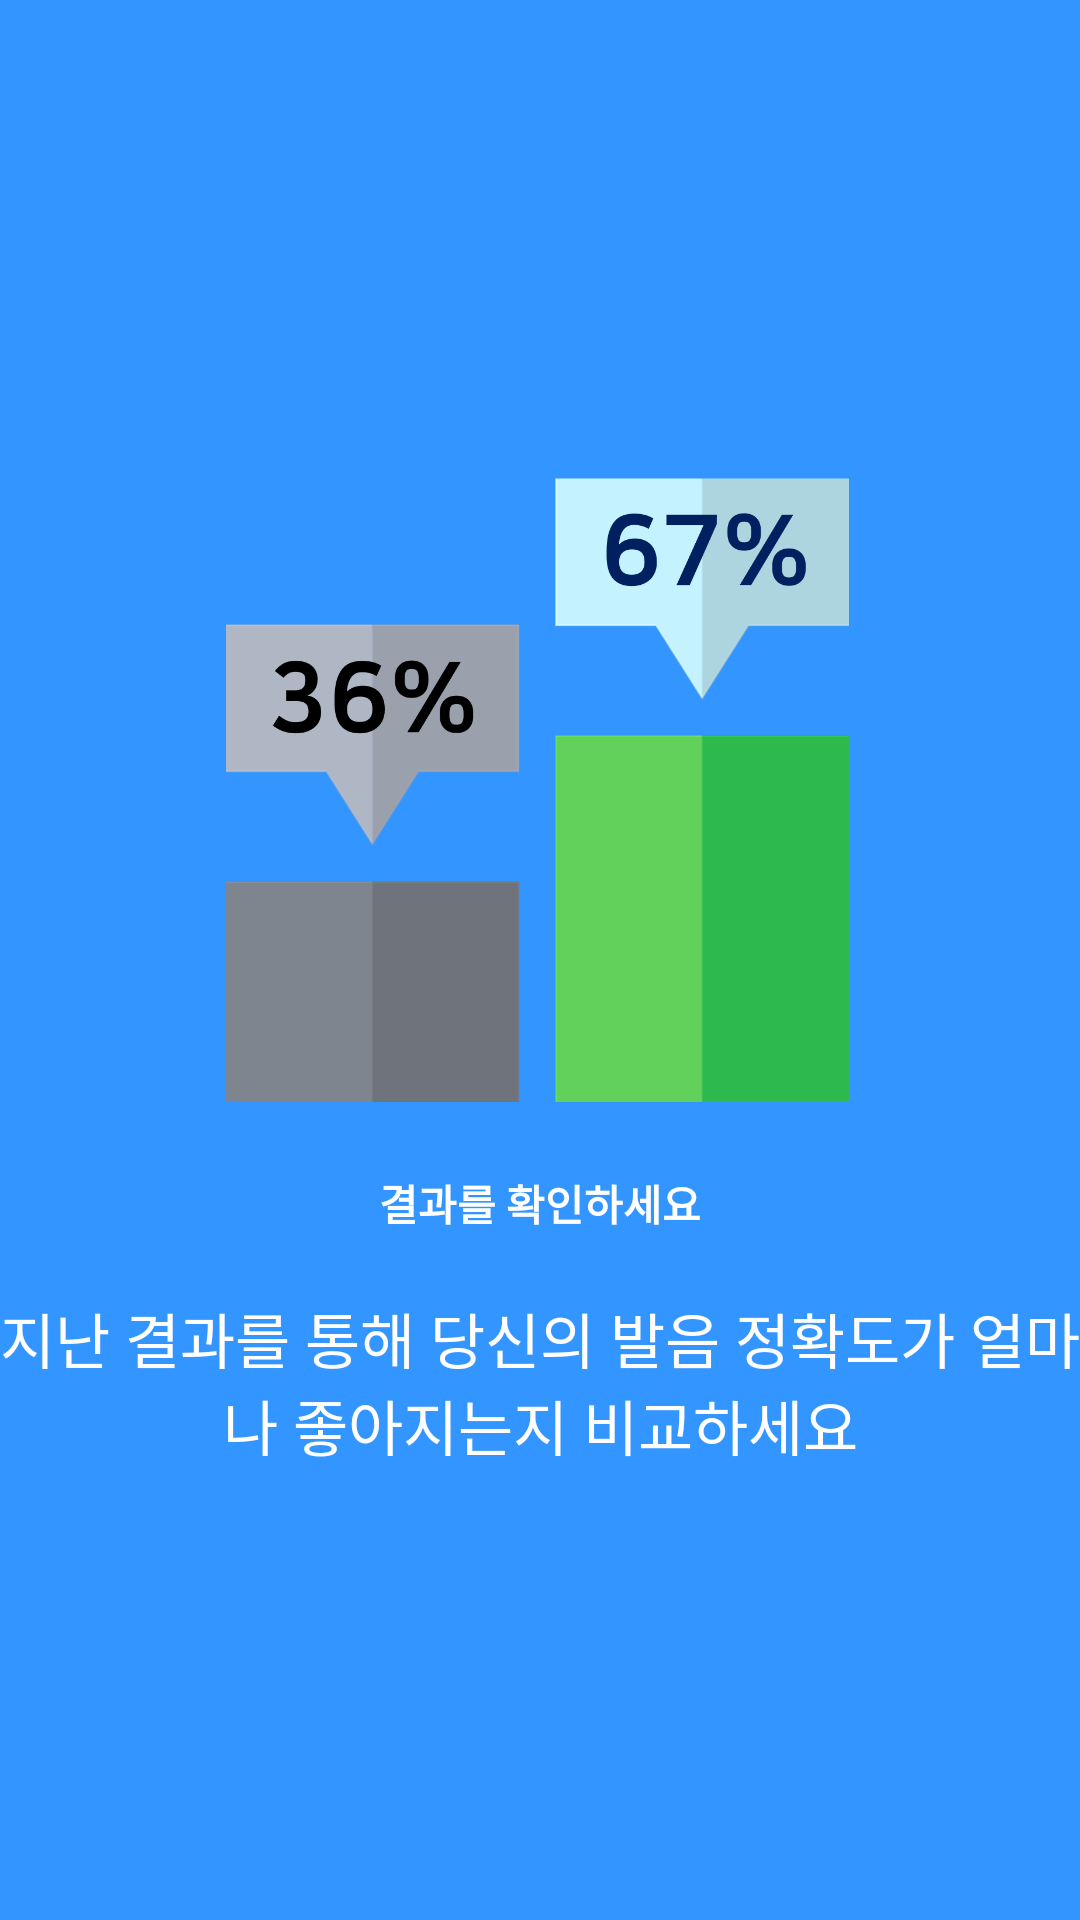

Produce the Android XML layout that renders to this screen, including the resource entries it uses.
<!-- AndroidManifest.xml: application theme Theme.AppCompat.NoActionBar -->
<!-- res/layout/welcome_third.xml -->
<?xml version="1.0" encoding="utf-8"?>
<RelativeLayout xmlns:android="http://schemas.android.com/apk/res/android"
    android:layout_width="match_parent"
    android:layout_height="match_parent"
    android:background="@color/bg_screen3">

    <LinearLayout
        android:layout_width="wrap_content"
        android:layout_height="wrap_content"
        android:layout_centerInParent="true"
        android:gravity="center_horizontal"
        android:orientation="vertical">

        <ImageView
            android:layout_width="220dp"
            android:layout_height="220dp"
            android:src="@mipmap/barchart" />

        <TextView
            android:layout_marginTop="20dp"
            android:layout_width="wrap_content"
            android:layout_height="wrap_content"
            android:text="@string/slide_3_title"
            android:textColor="@android:color/white"
            android:textSize="@dimen/slide_title"
            android:textStyle="bold" />

        <TextView
            android:layout_width="wrap_content"
            android:layout_height="wrap_content"
            android:layout_marginTop="20dp"
            android:paddingLeft="@dimen/desc_padding"
            android:paddingRight="@dimen/desc_padding"
            android:text="@string/slide_3_desc"
            android:textAlignment="center"
            android:textColor="@android:color/white"
            android:textSize="20dp" />

    </LinearLayout>

</RelativeLayout>
<!-- resources referenced by this layout -->
<resources>
  <color name="bg_screen3">#3395ff</color>
  <!-- mipmap barchart: png bitmap (mipmap-xxxhdpi, 73279 bytes) -->
  <string name="slide_3_desc">지난 결과를 통해 당신의 발음 정확도가 얼마나 좋아지는지 비교하세요</string>
  <string name="slide_3_title">결과를 확인하세요</string>
</resources>
